pico-8 play session: mixed d-pad (fixed 12-tick cycle)

[t = 1 s] mixed d-pad (1.2s cycle ×~1): → ← ↑ ↓ + 🅾/❎ taps, ~1s
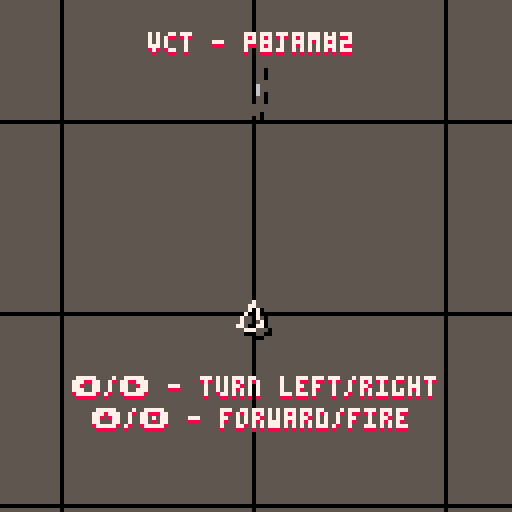
[t = 2 s] mixed d-pad (1.2s cycle ×~1): → ← ↑ ↓ + 🅾/❎ taps, ~2s
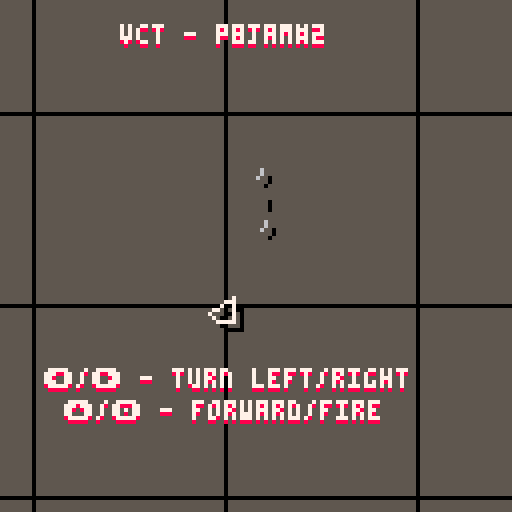
[t = 4 s] mixed d-pad (1.2s cycle ×~3): → ← ↑ ↓ + 🅾/❎ taps, ~4s
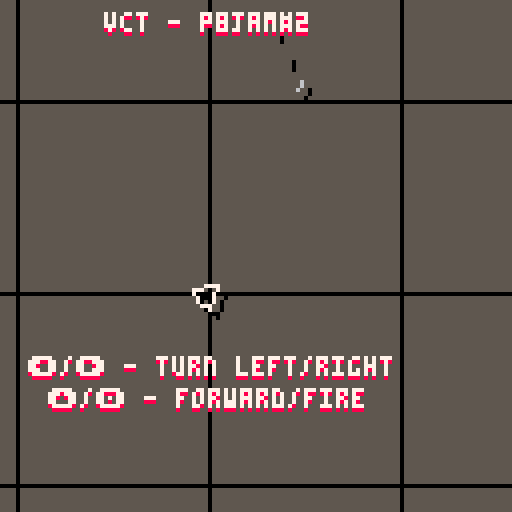
[t = 8 s] mixed d-pad (1.2s cycle ×~6): → ← ↑ ↓ + 🅾/❎ taps, ~8s
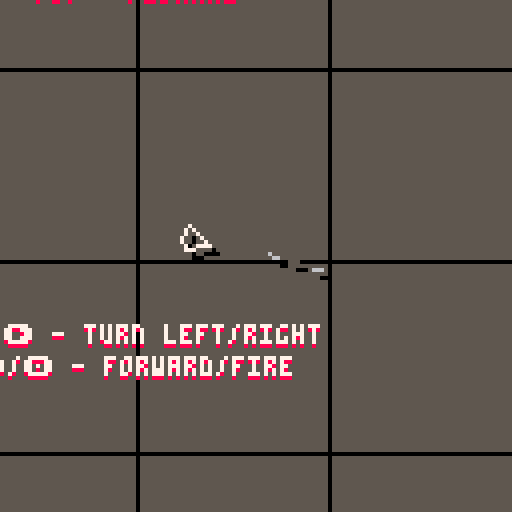

pico-8 cartridge
version 7
__lua__
-- vct
-- jean-marc quere @wdwave

-- persona

_p={}
function _p:new(o)
	o=o or {}
 o.e=o.e or 0     -- enemy
	o.x=o.x or 0     -- ox
	o.y=o.y or 0     -- oy
	o.a=o.a/360 or 0 -- angle 0..1
	o.z=o.z or 1     -- zoom
	o.p=o.p or {}    -- points
	o.l=o.l or {}    -- lines
 o.c=0            -- collided persona
 o.n=0            -- nearest enemy persona
 o.d=0            -- radius
 o.w=o.w or 60    -- spawn wait
 for v in all(o.p) do
  local d=flr(sqrt(v[1]^2+v[2]^2))
  if d>o.d then
   o.d=d
  end
 end
	setmetatable(o,self)
	self.__index=self
	return o
end

-- rotate and translate
function _p:rot(x,y)
	return 
		flr(x*self.ca-y*self.sa+self.x+_w._o.x+_w._c.x),
 	flr(x*self.sa+y*self.ca+self.y+_w._o.y+_w._c.y)
end

-- move to
function _p:mov(x,y,s)
 local a,dx,dy
 s=s or 0.5
	a=atan2(x-self.x,y-self.y)
	dx=cos(a)*s
	dy=sin(a)*s
	self.x+=dx
	self.y+=dy
end

-- kill if collided
function _p:kic(s)
 if self.c>0 then
  _w._c.t=10
  _w.s+=s
  del(_w._p,self)
 end
end

function _p:draw()
 local x0,y0,x1,y1,c
	self.ca=cos(self.a)
	self.sa=sin(self.a)
 -- shadow
	if self.w>0 then
  -- spawn
	 c=7*self.w%2
	else
	 c=0
	end
	for v in all(self.l) do
  x0,y0=self:rot(
	 	self.z*self.p[v[1]][1],
	 	self.z*self.p[v[1]][2]
  	)
  x1,y1=self:rot(
	 	self.z*self.p[v[2]][1],
	 	self.z*self.p[v[2]][2]
  	)
	 line(x0+2,y0+2,x1+2,y1+2,c)
	end
 -- persona
	if self.w>0 then
	 -- spawn
	 c=7*self.w%2
	else
	 c=7
	end
	for v in all(self.l) do
  x0,y0=self:rot(
	 	self.z*self.p[v[1]][1],
	 	self.z*self.p[v[1]][2]
  	)
  x1,y1=self:rot(
	 	self.z*self.p[v[2]][1],
	 	self.z*self.p[v[2]][2]
  	)
  if self.w==0 then
  	c=v[3] or c
  end
	 line(x0,y0,x1,y1,c)
	end

 if self._d!=nil then
  self:_d()
 end
end

function _p:update()
 if self._u!=nil then
  if self.w>0 then
    self.w-=1
  else
    self._u(self)
  end
 end
end

-- text
_t={}
function _t:new(x,y,t,c)
 o={}
 o.x=x or 0
 o.y=y or 0
 o.t=t or ""
 o.c=c or 7
	setmetatable(o,self)
	self.__index=self
	return o
end

function _t:draw()
 if self.y+_w._o.y+_w._c.y<116 then
 color(abs(15-self.c))
 cursor(self.x+_w._o.x+_w._c.x,self.y+1+_w._o.y+_w._c.y) 
 print(self.t)
 color(self.c)
 cursor(self.x+_w._o.x+_w._c.x,self.y+_w._o.y+_w._c.y) 
 print(self.t)
 end
end

-- world

_w={}

function _w:init()
 _w._o={x=0,y=0}
 _w._c={x=64,y=64,t=0}
 _w._p={}
 _w._t={}
 _w.s=0
 _w.l=0
 _w.n=2
 _w.t=0
 _w:addp01(0,0,0,1)
 _w:create(_w.n)
 _w._s=cocreate(function()
 	while true do
 	 _w:scheduler()
 	 yield()
 	end
 end)
end

function _w:print(x,y,t,c)
 add(self._t,_t:new(x,y,t,c))
end

function _w:cls()
 self._t={}
end

function _w:draw()
 for p in all(_w._p) do
  p:draw()
 end
 for t in all(_w._t) do
  t:draw()
 end
 _w.t+=1
 if _w.t>60 and costatus(_w._s)=="suspended" then
  coresume(_w._s)
  _w.t=0
 end
end

function _w:update()
 for v in all(_w._p) do
  v.c=0
  v.n=0
 end
 for k,v in pairs(_w._p) do
  i=k
  m=32767
  while v.c==0 and i<#_w._p do
   i+=1
   e=_w._p[i].d*_w._p[i].z+v.d*v.z 
   d=abs(_w._p[i].x-v.x)+abs(_w._p[i].y-v.y)
   if _w._p[i].e==1 and d<m then
    v.n=i
    _w._p[i].n=k
    m=d
   end
   if d<e then
    d=flr(sqrt((_w._p[i].x-v.x)^2+(_w._p[i].y-v.y)^2)-e)
    if d<=0 then 
     if (v.w+_w._p[i].w)==0 then
      v.c=i
      _w._p[i].c=k
     else
      if v.w>0 and _w._p[i].w>0 and _w._p[i].w<30 then
       _w._p[i].w+=10
      end
     end
    end
   end
  end
 end
 for p in all(_w._p) do
  p:update()
 end
end

function _w:adde01(x,y,a,z)
 add(
 	_w._p,
	 _p:new({
	  e=1,
	 	x=x,
	 	y=y,
	 	a=a,
	 	z=z,
	 	w=20,
			p={
				{-2,1},
				{0,2},
				{2,1},
				{2,-1},
				{0,-2},
				{-2,-1}				
			},
			l={
				{1,2},
				{2,3},
				{3,4},
				{4,5},
				{5,6},
				{6,1}
			},
			_u=function(o)
			 o.a=(o.a+0.01)%1
    _p.kic(o,0)	 			 
			end
		})
 )
end

function _w:adde02(x,y,a,z)
 add(
 	_w._p,
	 _p:new({
	  e=1,
	 	x=x,
	 	y=y,
	 	a=a,
	 	z=z,
			p={
				{-2,1},
				{0,2},
				{2,1},
				{2,-1},
				{0,-2},
				{-2,-1}				
			},
			l={
				{1,3,9},
				{3,5},
				{5,1},
				{2,4},
				{4,6},
				{6,2}
			},
			_u=function(o)
			 o.a=(o.a+0.01)%1
				if o.c>0 then
  			_w._c.t=10
  			_w.s+=10
  			for i=0,9 do
  			 a=o.a-0.125+1/10*i
  			 dx=cos(a)*o.d
  			 dy=sin(a)*o.d
    	 _w:adds01(o.x+dx*o.z,o.y+dy*o.z,a*360,1,dx,dy) 		 
  			end
  			del(_w._p,o)
 			end
			end
		})
 )
end

function _w:adde03(x,y,a,z)
 add(
 	_w._p,
	 _p:new({
	  e=1,
	 	x=x,
	 	y=y,
	 	a=a,
	 	z=z,
			p={
				{0,-2},
				{1,0},
				{0,2},
				{-1,0}				
			},
			l={
				{1,2,12},
				{2,3},
				{3,4},
				{4,1}
			},
			_u=function(o)
			 _p.mov(o,_w._p[1].x,_w._p[1].y)
		  _p.kic(o,1)	 			 
			end
		})
 )
end

function _w:adde04(x,y,a,z)
 add(
 	_w._p,
	 _p:new({
	  e=1,
	 	x=x,
	 	y=y,
	 	a=a,
	 	z=z,
			p={
				{-1,1},
				{1,1},
				{1,-1},
				{-1,-1},
				{-2,0},
				{0,2},
				{2,0},
				{0,-2}								
			},
			l={
				{1,2,11},
				{2,3},
				{3,4},
				{4,1},
    {5,6},
    {6,7},
    {7,8},
    {8,5}				
			},
			_u=function(o)
			 o.a=(o.a+0.01)%1
			 _p.mov(o,_w._p[1].x,_w._p[1].y,1)
		  _p.kic(o,1)	 			 
			end
		})
 )
end

function _w:adde05(x,y,a,z)
 add(
 	_w._p,
	 _p:new({
	  e=1,
	 	x=x,
	 	y=y,
	 	a=a,
	 	z=z,
			p={
				{0,1},
				{1,0},
				{0,-1},
				{-1,0}
			},
			l={
				{1,2,8},
				{2,3},
				{3,4},
				{4,1},
    {1,3}				
			},
			_u=function(o)
			 o.a=(o.a+0.01)%1
			 _p.mov(o,_w._p[1].x,_w._p[1].y,1)
		  _p.kic(o,2)	 			 
			end
		})
 )
end

function _w:addp01(x,y,a,z)
 add(
 	_w._p,
	 _p:new({
	  e=0,
	 	x=x,
	 	y=y,
	 	a=a,
	 	z=z,
   w=0,
			p={
				{0,-3},
				{-3,3},
				{3,3},
				{0,4}
			},
			l={
				{1,2},
				{1,3},
				{2,4},
				{3,4}				
			},
			_u=function(o)
    -- turn
			 if btn(0) then o.a+=0.01 end
			 if btn(1) then o.a-=0.01 end
    -- direction
    o.a=o.a%1
    a=o.a-0.125
    dx=1.3*(cos(a)-sin(a))
    dy=1.3*(sin(a)+cos(a))
    -- camera
    _w._c.x=64+dx*8
    _w._c.y=64+dy*8
    -- screenshake
    if _w._c.t>0 then
     _w._c.t-=1
     _w._c.x+=2-rnd(4)
     _w._c.y+=2-rnd(4)
    end
    -- forward
    if btn(2) then
     _w._o.x+=dx
     _w._o.y+=dy
     o.x-=dx
     o.y-=dy
    end
    -- fire
    if btn(4) then
     sfx(1)
     a=o.a-0.125+(rnd(5)-2)/360
     dx=-o.d*(cos(a)-sin(a))
     dy=-o.d*(sin(a)+cos(a))
     -- add bullet (s01)
     _w:adds01(o.x+dx,o.y+dy,o.a*360,1,dx,dy)
    end
			 if o.c>0 then	 
			  for i in all(_w._p) do
			   i.c=1
			  end
			  _w.l=_w.s
			  _w.s=0
			  _w.n=2
			 end
			end,
			_d=function(o)
    -- radar (show nearest ennemy)
			 if o.n>0
			  and _w._p[o.n]!=nil
			  and _w._p[o.n].ca!=nil then
 			 local ox,oy,nx,ny,a,d
 			 ox,oy=o:rot(0,0)
 			 nx,ny=_w._p[o.n]:rot(0,0)
 			 d=abs(nx-ox)+abs(ny-oy)
			  a=atan2(nx-ox,ny-oy)
			  nx=ox+cos(a)*o.d*1.5
			  ny=oy+sin(a)*o.d*1.5
			  if d<100 then
			  circfill(nx,ny,1,8)
			  else
			  circfill(nx,ny,1,11)
     end			  
			 end
			end
		})
	)
end

function _w:adds01(x,y,a,z,dx,dy)
 add(
 	_w._p,
	 _p:new({
	  e=0,
	 	x=x,
	 	y=y,
	 	a=a,
	 	z=z,
	 	w=0,
			p={
				{0,-1},
				{0,1}								
			},
			l={
				{1,2,6}
			},
			_u=function(o)
			 if o.t==nil then
			  o.t=20
			 else
			  o.t-=1
     if o.t%2==0 then
			   o.l={{1,2,6}}
			  else
			   o.l={{1,2,5}}
     end
			  if o.t<0 or o.c!=0 then 
			   del(_w._p,o)
			  end
			 end
			 o.x+=dx
			 o.y+=dy
			end
		})
 )
end

function _w:create()
 local l
 if _w.n%2==1 then
  _w:cls()
 	l=_w.n/2
 	n=2
 	for i=3,0,-1 do
 	 if l>=2^i then
 	  l-=2^i
 	  for j=1,n do
 	 		x=64-rnd(128)
 	 		x+=64*sgn(x)
 	 		y=64-rnd(128)
 	 		y+=64*sgn(y)
 	   _w["adde0"..(i+2)](_w,x,y,0,3)   
 	  end
 	  n*=2
 	 end
 	end
 else
  _w:adde01(0,-32,0,2)
  _w:print(-26,-70,"vct - p8jam#2",7)
	
	 if _w.l>0 then
	  sfx(3)
	  s=_w.l
	 else
	  sfx(2)
	  s=_w.s
	 end
		if s>0 then
   _w:print(0-2*#("> "..s.." <"),-55,"> "..s.." <",7)	
		end
  _w:print(-45,16,"\x8b/\x91 - turn left/right",7)
  _w:print(-40,24,"\x94/\x8e - forward/fire",7)
 end
 _w.n+=1
end

function _w:scheduler()
  if #_w._p==1 then
   if _w.n==2 then
    _w.s=0
   end
   if _w.n==3 then
    _w.l=0
   end
   _w:create()
  end
end

-- pico8

function _init()
 _w:init()
end

function _draw()
 if _w._c.t==10 then
  -- flash
		rectfill(0,0,127,127,7)
		sfx(0)
 else
  -- normal
  if _w.s==0 and _w.l>0 and _w.n==3 then
		 rectfill(0,0,127,127,2)
  else
		 rectfill(0,0,127,127,1+4*(_w.n%2))
  end
  -- background
  dx=flr(_w._o.x+_w._c.x)%48
  dy=flr(_w._o.y+_w._c.y)%48
  for x=0,127,48 do
  	line(x+dx,0,x+dx,127,0)
  	line(0,x+dy,127,x+dy,0)
  end
  -- wolrd draw
 	_w:draw()
 end
end

function _update()
 _w:update()
end
__gfx__
00000000000000000000000000000000000000000000000000000000000000000000000000000000000000000000000000000000000000000000000000000000
00000000000000000000000000000000000000000000000000000000000000000000000000000000000000000000000000000000000000000000000000000000
00000000000000000000000000000000000000000000000000000000000000000000000000000000000000000000000000000000000000000000000000000000
00000000000000000000000000000000000000000000000000000000000000000000000000000000000000000000000000000000000000000000000000000000
00000000000000000000000000000000000000000000000000000000000000000000000000000000000000000000000000000000000000000000000000000000
00000000000000000000000000000000000000000000000000000000000000000000000000000000000000000000000000000000000000000000000000000000
00000000000000000000000000000000000000000000000000000000000000000000000000000000000000000000000000000000000000000000000000000000
00000000000000000000000000000000000000000000000000000000000000000000000000000000000000000000000000000000000000000000000000000000
00000000000000000000000000000000000000000000000000000000000000000000000000000000000000000000000000000000000000000000000000000000
00000000000000000000000000000000000000000000000000000000000000000000000000000000000000000000000000000000000000000000000000000000
00000000000000000000000000000000000000000000000000000000000000000000000000000000000000000000000000000000000000000000000000000000
00000000000000000000000000000000000000000000000000000000000000000000000000000000000000000000000000000000000000000000000000000000
00000000000000000000000000000000000000000000000000000000000000000000000000000000000000000000000000000000000000000000000000000000
00000000000000000000000000000000000000000000000000000000000000000000000000000000000000000000000000000000000000000000000000000000
00000000000000000000000000000000000000000000000000000000000000000000000000000000000000000000000000000000000000000000000000000000
00000000000000000000000000000000000000000000000000000000000000000000000000000000000000000000000000000000000000000000000000000000
00000000000000000000000000000000000000000000000000000000000000000000000000000000000000000000000000000000000000000000000000000000
00000000000000000000000000000000000000000000000000000000000000000000000000000000000000000000000000000000000000000000000000000000
00000000000000000000000000000000000000000000000000000000000000000000000000000000000000000000000000000000000000000000000000000000
00000000000000000000000000000000000000000000000000000000000000000000000000000000000000000000000000000000000000000000000000000000
00000000000000000000000000000000000000000000000000000000000000000000000000000000000000000000000000000000000000000000000000000000
00000000000000000000000000000000000000000000000000000000000000000000000000000000000000000000000000000000000000000000000000000000
00000000000000000000000000000000000000000000000000000000000000000000000000000000000000000000000000000000000000000000000000000000
00000000000000000000000000000000000000000000000000000000000000000000000000000000000000000000000000000000000000000000000000000000
00000000000000000000000000000000000000000000000000000000000000000000000000000000000000000000000000000000000000000000000000000000
00000000000000000000000000000000000000000000000000000000000000000000000000000000000000000000000000000000000000000000000000000000
00000000000000000000000000000000000000000000000000000000000000000000000000000000000000000000000000000000000000000000000000000000
00000000000000000000000000000000000000000000000000000000000000000000000000000000000000000000000000000000000000000000000000000000
00000000000000000000000000000000000000000000000000000000000000000000000000000000000000000000000000000000000000000000000000000000
00000000000000000000000000000000000000000000000000000000000000000000000000000000000000000000000000000000000000000000000000000000
00000000000000000000000000000000000000000000000000000000000000000000000000000000000000000000000000000000000000000000000000000000
00000000000000000000000000000000000000000000000000000000000000000000000000000000000000000000000000000000000000000000000000000000
00000000000000000000000000000000000000000000000000000000000000000000000000000000000000000000000000000000000000000000000000000000
00000000000000000000000000000000000000000000000000000000000000000000000000000000000000000000000000000000000000000000000000000000
00000000000000000000000000000000000000000000000000000000000000000000000000000000000000000000000000000000000000000000000000000000
00000000000000000000000000000000000000000000000000000000000000000000000000000000000000000000000000000000000000000000000000000000
00000000000000000000000000000000000000000000000000000000000000000000000000000000000000000000000000000000000000000000000000000000
00000000000000000000000000000000000000000000000000000000000000000000000000000000000000000000000000000000000000000000000000000000
00000000000000000000000000000000000000000000000000000000000000000000000000000000000000000000000000000000000000000000000000000000
00000000000000000000000000000000000000000000000000000000000000000000000000000000000000000000000000000000000000000000000000000000
00000000000000000000000000000000000000000000000000000000000000000000000000000000000000000000000000000000000000000000000000000000
00000000000000000000000000000000000000000000000000000000000000000000000000000000000000000000000000000000000000000000000000000000
00000000000000000000000000000000000000000000000000000000000000000000000000000000000000000000000000000000000000000000000000000000
00000000000000000000000000000000000000000000000000000000000000000000000000000000000000000000000000000000000000000000000000000000
00000000000000000000000000000000000000000000000000000000000000000000000000000000000000000000000000000000000000000000000000000000
00000000000000000000000000000000000000000000000000000000000000000000000000000000000000000000000000000000000000000000000000000000
00000000000000000000000000000000000000000000000000000000000000000000000000000000000000000000000000000000000000000000000000000000
00000000000000000000000000000000000000000000000000000000000000000000000000000000000000000000000000000000000000000000000000000000
00000000000000000000000000000000000000000000000000000000000000000000000000000000000000000000000000000000000000000000000000000000
00000000000000000000000000000000000000000000000000000000000000000000000000000000000000000000000000000000000000000000000000000000
00000000000000000000000000000000000000000000000000000000000000000000000000000000000000000000000000000000000000000000000000000000
00000000000000000000000000000000000000000000000000000000000000000000000000000000000000000000000000000000000000000000000000000000
00000000000000000000000000000000000000000000000000000000000000000000000000000000000000000000000000000000000000000000000000000000
00000000000000000000000000000000000000000000000000000000000000000000000000000000000000000000000000000000000000000000000000000000
00000000000000000000000000000000000000000000000000000000000000000000000000000000000000000000000000000000000000000000000000000000
00000000000000000000000000000000000000000000000000000000000000000000000000000000000000000000000000000000000000000000000000000000
00000000000000000000000000000000000000000000000000000000000000000000000000000000000000000000000000000000000000000000000000000000
00000000000000000000000000000000000000000000000000000000000000000000000000000000000000000000000000000000000000000000000000000000
00000000000000000000000000000000000000000000000000000000000000000000000000000000000000000000000000000000000000000000000000000000
00000000000000000000000000000000000000000000000000000000000000000000000000000000000000000000000000000000000000000000000000000000
00000000000000000000000000000000000000000000000000000000000000000000000000000000000000000000000000000000000000000000000000000000
00000000000000000000000000000000000000000000000000000000000000000000000000000000000000000000000000000000000000000000000000000000
00000000000000000000000000000000000000000000000000000000000000000000000000000000000000000000000000000000000000000000000000000000
00000000000000000000000000000000000000000000000000000000000000000000000000000000000000000000000000000000000000000000000000000000
00000000000000000000000000000000000000000000000000000000000000000000000000000000000000000000000000000000000000000000000000000000
00000000000000000000000000000000000000000000000000000000000000000000000000000000000000000000000000000000000000000000000000000000
00000000000000000000000000000000000000000000000000000000000000000000000000000000000000000000000000000000000000000000000000000000
00000000000000000000000000000000000000000000000000000000000000000000000000000000000000000000000000000000000000000000000000000000
00000000000000000000000000000000000000000000000000000000000000000000000000000000000000000000000000000000000000000000000000000000
00000000000000000000000000000000000000000000000000000000000000000000000000000000000000000000000000000000000000000000000000000000
00000000000000000000000000000000000000000000000000000000000000000000000000000000000000000000000000000000000000000000000000000000
00000000000000000000000000000000000000000000000000000000000000000000000000000000000000000000000000000000000000000000000000000000
00000000000000000000000000000000000000000000000000000000000000000000000000000000000000000000000000000000000000000000000000000000
00000000000000000000000000000000000000000000000000000000000000000000000000000000000000000000000000000000000000000000000000000000
00000000000000000000000000000000000000000000000000000000000000000000000000000000000000000000000000000000000000000000000000000000
00000000000000000000000000000000000000000000000000000000000000000000000000000000000000000000000000000000000000000000000000000000
00000000000000000000000000000000000000000000000000000000000000000000000000000000000000000000000000000000000000000000000000000000
00000000000000000000000000000000000000000000000000000000000000000000000000000000000000000000000000000000000000000000000000000000
00000000000000000000000000000000000000000000000000000000000000000000000000000000000000000000000000000000000000000000000000000000
00000000000000000000000000000000000000000000000000000000000000000000000000000000000000000000000000000000000000000000000000000000
00000000000000000000000000000000000000000000000000000000000000000000000000000000000000000000000000000000000000000000000000000000
00000000000000000000000000000000000000000000000000000000000000000000000000000000000000000000000000000000000000000000000000000000
00000000000000000000000000000000000000000000000000000000000000000000000000000000000000000000000000000000000000000000000000000000
00000000000000000000000000000000000000000000000000000000000000000000000000000000000000000000000000000000000000000000000000000000
00000000000000000000000000000000000000000000000000000000000000000000000000000000000000000000000000000000000000000000000000000000
00000000000000000000000000000000000000000000000000000000000000000000000000000000000000000000000000000000000000000000000000000000
00000000000000000000000000000000000000000000000000000000000000000000000000000000000000000000000000000000000000000000000000000000
00000000000000000000000000000000000000000000000000000000000000000000000000000000000000000000000000000000000000000000000000000000
00000000000000000000000000000000000000000000000000000000000000000000000000000000000000000000000000000000000000000000000000000000
00000000000000000000000000000000000000000000000000000000000000000000000000000000000000000000000000000000000000000000000000000000
00000000000000000000000000000000000000000000000000000000000000000000000000000000000000000000000000000000000000000000000000000000
00000000000000000000000000000000000000000000000000000000000000000000000000000000000000000000000000000000000000000000000000000000
00000000000000000000000000000000000000000000000000000000000000000000000000000000000000000000000000000000000000000000000000000000
00000000000000000000000000000000000000000000000000000000000000000000000000000000000000000000000000000000000000000000000000000000
00000000000000000000000000000000000000000000000000000000000000000000000000000000000000000000000000000000000000000000000000000000
00000000000000000000000000000000000000000000000000000000000000000000000000000000000000000000000000000000000000000000000000000000
00000000000000000000000000000000000000000000000000000000000000000000000000000000000000000000000000000000000000000000000000000000
00000000000000000000000000000000000000000000000000000000000000000000000000000000000000000000000000000000000000000000000000000000
00000000000000000000000000000000000000000000000000000000000000000000000000000000000000000000000000000000000000000000000000000000
00000000000000000000000000000000000000000000000000000000000000000000000000000000000000000000000000000000000000000000000000000000
00000000000000000000000000000000000000000000000000000000000000000000000000000000000000000000000000000000000000000000000000000000
00000000000000000000000000000000000000000000000000000000000000000000000000000000000000000000000000000000000000000000000000000000
00000000000000000000000000000000000000000000000000000000000000000000000000000000000000000000000000000000000000000000000000000000
00000000000000000000000000000000000000000000000000000000000000000000000000000000000000000000000000000000000000000000000000000000
00000000000000000000000000000000000000000000000000000000000000000000000000000000000000000000000000000000000000000000000000000000
00000000000000000000000000000000000000000000000000000000000000000000000000000000000000000000000000000000000000000000000000000000
00000000000000000000000000000000000000000000000000000000000000000000000000000000000000000000000000000000000000000000000000000000
00000000000000000000000000000000000000000000000000000000000000000000000000000000000000000000000000000000000000000000000000000000
00000000000000000000000000000000000000000000000000000000000000000000000000000000000000000000000000000000000000000000000000000000
00000000000000000000000000000000000000000000000000000000000000000000000000000000000000000000000000000000000000000000000000000000
00000000000000000000000000000000000000000000000000000000000000000000000000000000000000000000000000000000000000000000000000000000
00000000000000000000000000000000000000000000000000000000000000000000000000000000000000000000000000000000000000000000000000000000
00000000000000000000000000000000000000000000000000000000000000000000000000000000000000000000000000000000000000000000000000000000
00000000000000000000000000000000000000000000000000000000000000000000000000000000000000000000000000000000000000000000000000000000
00000000000000000000000000000000000000000000000000000000000000000000000000000000000000000000000000000000000000000000000000000000
00000000000000000000000000000000000000000000000000000000000000000000000000000000000000000000000000000000000000000000000000000000
00000000000000000000000000000000000000000000000000000000000000000000000000000000000000000000000000000000000000000000000000000000
00000000000000000000000000000000000000000000000000000000000000000000000000000000000000000000000000000000000000000000000000000000
00000000000000000000000000000000000000000000000000000000000000000000000000000000000000000000000000000000000000000000000000000000
00000000000000000000000000000000000000000000000000000000000000000000000000000000000000000000000000000000000000000000000000000000
00000000000000000000000000000000000000000000000000000000000000000000000000000000000000000000000000000000000000000000000000000000
00000000000000000000000000000000000000000000000000000000000000000000000000000000000000000000000000000000000000000000000000000000
00000000000000000000000000000000000000000000000000000000000000000000000000000000000000000000000000000000000000000000000000000000
00000000000000000000000000000000000000000000000000000000000000000000000000000000000000000000000000000000000000000000000000000000
00000000000000000000000000000000000000000000000000000000000000000000000000000000000000000000000000000000000000000000000000000000
00000000000000000000000000000000000000000000000000000000000000000000000000000000000000000000000000000000000000000000000000000000
00000000000000000000000000000000000000000000000000000000000000000000000000000000000000000000000000000000000000000000000000000000
00000000000000000000000000000000000000000000000000000000000000000000000000000000000000000000000000000000000000000000000000000000
__gff__
0000000000000000000000000000000000000000000000000000000000000000000000000000000000000000000000000000000000000000000000000000000000000000000000000000000000000000000000000000000000000000000000000000000000000000000000000000000000000000000000000000000000000000
0000000000000000000000000000000000000000000000000000000000000000000000000000000000000000000000000000000000000000000000000000000000000000000000000000000000000000000000000000000000000000000000000000000000000000000000000000000000000000000000000000000000000000
__map__
0000000000000000000000000000000000000000000000000000000000000000000000000000000000000000000000000000000000000000000000000000000000000000000000000000000000000000000000000000000000000000000000000000000000000000000000000000000000000000000000000000000000000000
0000000000000000000000000000000000000000000000000000000000000000000000000000000000000000000000000000000000000000000000000000000000000000000000000000000000000000000000000000000000000000000000000000000000000000000000000000000000000000000000000000000000000000
0000000000000000000000000000000000000000000000000000000000000000000000000000000000000000000000000000000000000000000000000000000000000000000000000000000000000000000000000000000000000000000000000000000000000000000000000000000000000000000000000000000000000000
0000000000000000000000000000000000000000000000000000000000000000000000000000000000000000000000000000000000000000000000000000000000000000000000000000000000000000000000000000000000000000000000000000000000000000000000000000000000000000000000000000000000000000
0000000000000000000000000000000000000000000000000000000000000000000000000000000000000000000000000000000000000000000000000000000000000000000000000000000000000000000000000000000000000000000000000000000000000000000000000000000000000000000000000000000000000000
0000000000000000000000000000000000000000000000000000000000000000000000000000000000000000000000000000000000000000000000000000000000000000000000000000000000000000000000000000000000000000000000000000000000000000000000000000000000000000000000000000000000000000
0000000000000000000000000000000000000000000000000000000000000000000000000000000000000000000000000000000000000000000000000000000000000000000000000000000000000000000000000000000000000000000000000000000000000000000000000000000000000000000000000000000000000000
0000000000000000000000000000000000000000000000000000000000000000000000000000000000000000000000000000000000000000000000000000000000000000000000000000000000000000000000000000000000000000000000000000000000000000000000000000000000000000000000000000000000000000
0000000000000000000000000000000000000000000000000000000000000000000000000000000000000000000000000000000000000000000000000000000000000000000000000000000000000000000000000000000000000000000000000000000000000000000000000000000000000000000000000000000000000000
0000000000000000000000000000000000000000000000000000000000000000000000000000000000000000000000000000000000000000000000000000000000000000000000000000000000000000000000000000000000000000000000000000000000000000000000000000000000000000000000000000000000000000
0000000000000000000000000000000000000000000000000000000000000000000000000000000000000000000000000000000000000000000000000000000000000000000000000000000000000000000000000000000000000000000000000000000000000000000000000000000000000000000000000000000000000000
0000000000000000000000000000000000000000000000000000000000000000000000000000000000000000000000000000000000000000000000000000000000000000000000000000000000000000000000000000000000000000000000000000000000000000000000000000000000000000000000000000000000000000
0000000000000000000000000000000000000000000000000000000000000000000000000000000000000000000000000000000000000000000000000000000000000000000000000000000000000000000000000000000000000000000000000000000000000000000000000000000000000000000000000000000000000000
0000000000000000000000000000000000000000000000000000000000000000000000000000000000000000000000000000000000000000000000000000000000000000000000000000000000000000000000000000000000000000000000000000000000000000000000000000000000000000000000000000000000000000
0000000000000000000000000000000000000000000000000000000000000000000000000000000000000000000000000000000000000000000000000000000000000000000000000000000000000000000000000000000000000000000000000000000000000000000000000000000000000000000000000000000000000000
0000000000000000000000000000000000000000000000000000000000000000000000000000000000000000000000000000000000000000000000000000000000000000000000000000000000000000000000000000000000000000000000000000000000000000000000000000000000000000000000000000000000000000
0000000000000000000000000000000000000000000000000000000000000000000000000000000000000000000000000000000000000000000000000000000000000000000000000000000000000000000000000000000000000000000000000000000000000000000000000000000000000000000000000000000000000000
0000000000000000000000000000000000000000000000000000000000000000000000000000000000000000000000000000000000000000000000000000000000000000000000000000000000000000000000000000000000000000000000000000000000000000000000000000000000000000000000000000000000000000
0000000000000000000000000000000000000000000000000000000000000000000000000000000000000000000000000000000000000000000000000000000000000000000000000000000000000000000000000000000000000000000000000000000000000000000000000000000000000000000000000000000000000000
0000000000000000000000000000000000000000000000000000000000000000000000000000000000000000000000000000000000000000000000000000000000000000000000000000000000000000000000000000000000000000000000000000000000000000000000000000000000000000000000000000000000000000
0000000000000000000000000000000000000000000000000000000000000000000000000000000000000000000000000000000000000000000000000000000000000000000000000000000000000000000000000000000000000000000000000000000000000000000000000000000000000000000000000000000000000000
0000000000000000000000000000000000000000000000000000000000000000000000000000000000000000000000000000000000000000000000000000000000000000000000000000000000000000000000000000000000000000000000000000000000000000000000000000000000000000000000000000000000000000
0000000000000000000000000000000000000000000000000000000000000000000000000000000000000000000000000000000000000000000000000000000000000000000000000000000000000000000000000000000000000000000000000000000000000000000000000000000000000000000000000000000000000000
0000000000000000000000000000000000000000000000000000000000000000000000000000000000000000000000000000000000000000000000000000000000000000000000000000000000000000000000000000000000000000000000000000000000000000000000000000000000000000000000000000000000000000
0000000000000000000000000000000000000000000000000000000000000000000000000000000000000000000000000000000000000000000000000000000000000000000000000000000000000000000000000000000000000000000000000000000000000000000000000000000000000000000000000000000000000000
0000000000000000000000000000000000000000000000000000000000000000000000000000000000000000000000000000000000000000000000000000000000000000000000000000000000000000000000000000000000000000000000000000000000000000000000000000000000000000000000000000000000000000
0000000000000000000000000000000000000000000000000000000000000000000000000000000000000000000000000000000000000000000000000000000000000000000000000000000000000000000000000000000000000000000000000000000000000000000000000000000000000000000000000000000000000000
0000000000000000000000000000000000000000000000000000000000000000000000000000000000000000000000000000000000000000000000000000000000000000000000000000000000000000000000000000000000000000000000000000000000000000000000000000000000000000000000000000000000000000
0000000000000000000000000000000000000000000000000000000000000000000000000000000000000000000000000000000000000000000000000000000000000000000000000000000000000000000000000000000000000000000000000000000000000000000000000000000000000000000000000000000000000000
0000000000000000000000000000000000000000000000000000000000000000000000000000000000000000000000000000000000000000000000000000000000000000000000000000000000000000000000000000000000000000000000000000000000000000000000000000000000000000000000000000000000000000
0000000000000000000000000000000000000000000000000000000000000000000000000000000000000000000000000000000000000000000000000000000000000000000000000000000000000000000000000000000000000000000000000000000000000000000000000000000000000000000000000000000000000000
0000000000000000000000000000000000000000000000000000000000000000000000000000000000000000000000000000000000000000000000000000000000000000000000000000000000000000000000000000000000000000000000000000000000000000000000000000000000000000000000000000000000000000
